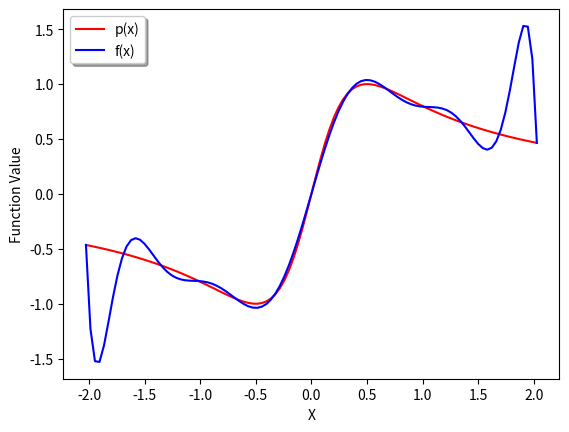
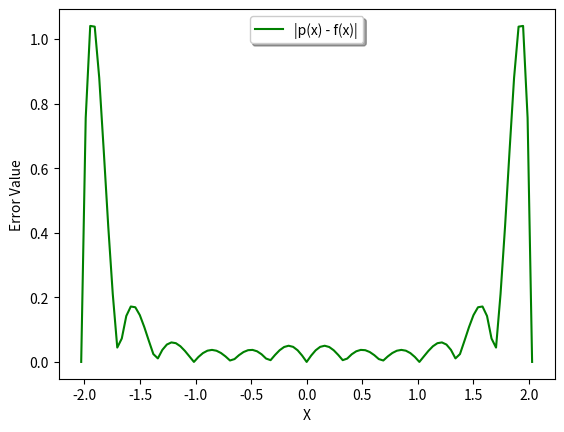
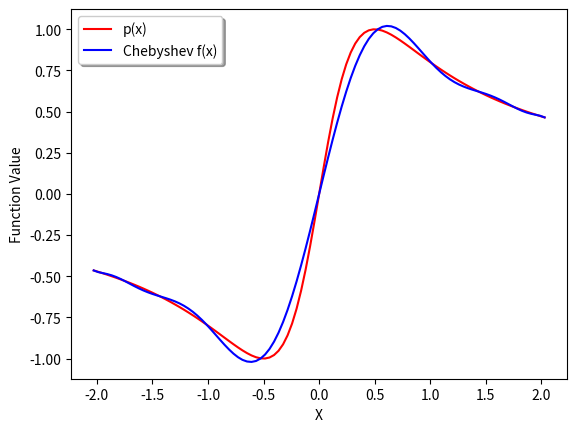
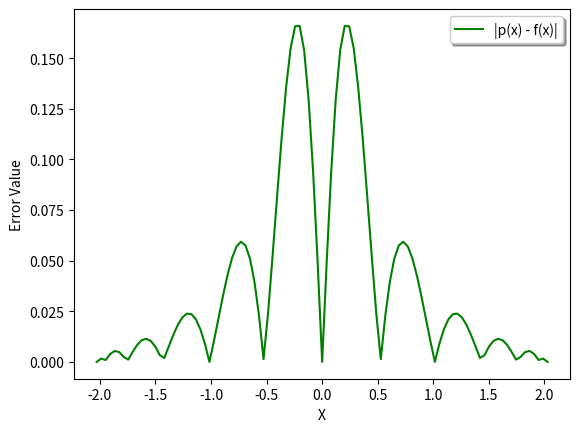

These figures' Python source, in order:
'''
Serpentine Curve Interpolation With and Without Chebyshev Nodes
'''

import math as mt
from sympy import *
import numpy as np
import matplotlib.pyplot as plt
x = symbols('x')


def evaluate(n, x, a, t):
    result = []
    for b in range(0,101):
        pt = a[n]
        for i in range(n-1,-1,-1):
            pt = pt*(t[b]-x[i])+a[i]
        result.append(pt)
    return result


def coefficients(n, x, y):
    a = []
    for i in range(0, n+1):
        a.append(y[i])
    for j in range(1, n+1):
        for i in range(n,j-1,-1):
            a[i] = (a[i]-a[i-1])/(x[i]-x[i-j])
    return a

x = np.linspace(-2.02857, 2.02857, num=13)
t = np.linspace(-2.02857, 2.02857, num=101)
y = []
n = 12
p_x = []

#Calculating the values of 'y' to get coefficiants.
for i in range(0, 13):
    y.append(x[i] / (0.25+mt.pow(x[i], 2)))

coeff = coefficients(n, x, y)

#Generating the polynomial function, p(x)
for i in range(0, 101):
    p_x.append(t[i] / (0.25+mt.pow(t[i], 2)))

#Predict the function f(x)
f_x = evaluate(n, x, coeff, t)

#Calculating Mean Square Error
error = 0
e_x = []
for i in range(0, 101):
    error = error + mt.pow((f_x[i] - p_x[i]),2)/101
    e_x.append(mt.fabs(p_x[i] - f_x[i]))

plt.plot(t,p_x, color = 'red', label='p(x)')
plt.plot(t,f_x, color = 'blue', label='f(x)')
legend = plt.legend(loc='best', shadow=True)
plt.ylabel('Function Value')
plt.xlabel('X')
plt.show()
plt.plot(t,e_x, color = 'green', label='|p(x) - f(x)|')
legend = plt.legend(loc='best', shadow=True)
plt.ylabel('Error Value')
plt.xlabel('X')
plt.show()

print("Error with Uniform Distribution is : ", error)

c_node = []
for i in range(0, n+1):
    c_node.append((0.5*(-2.02857 + 2.02857)) + (0.5*(2.02857 - (-2.02857))*mt.cos((i*mt.pi/n))))
c_y = []
for i in range(0, 13):
    c_y.append(c_node[i] / (0.25+mt.pow(c_node[i], 2)))

c_coeff = coefficients(n, c_node, c_y)

#Predict the Chebyshev function f(x)
c_f_x = evaluate(n, c_node, c_coeff, t)

#Calculating Mean Square Error for Chebyshev
c_error = 0
c_e_x = []
for i in range(0, 101):
    c_error = c_error + mt.pow((c_f_x[i] - p_x[i]),2)/101
    c_e_x.append(mt.fabs(p_x[i] - c_f_x[i]))

plt.plot(t,p_x, color = 'red', label='p(x)')
plt.plot(t,c_f_x, color = 'blue', label='Chebyshev f(x)')
legend = plt.legend(loc='best', shadow=True)
plt.ylabel('Function Value')
plt.xlabel('X')
plt.show()
plt.plot(t,c_e_x, color = 'green', label='|p(x) - f(x)|')
legend = plt.legend(loc='best', shadow=True)
plt.ylabel('Error Value')
plt.xlabel('X')
plt.show()

print("Error with Chebyshev nodes is : ", c_error)
